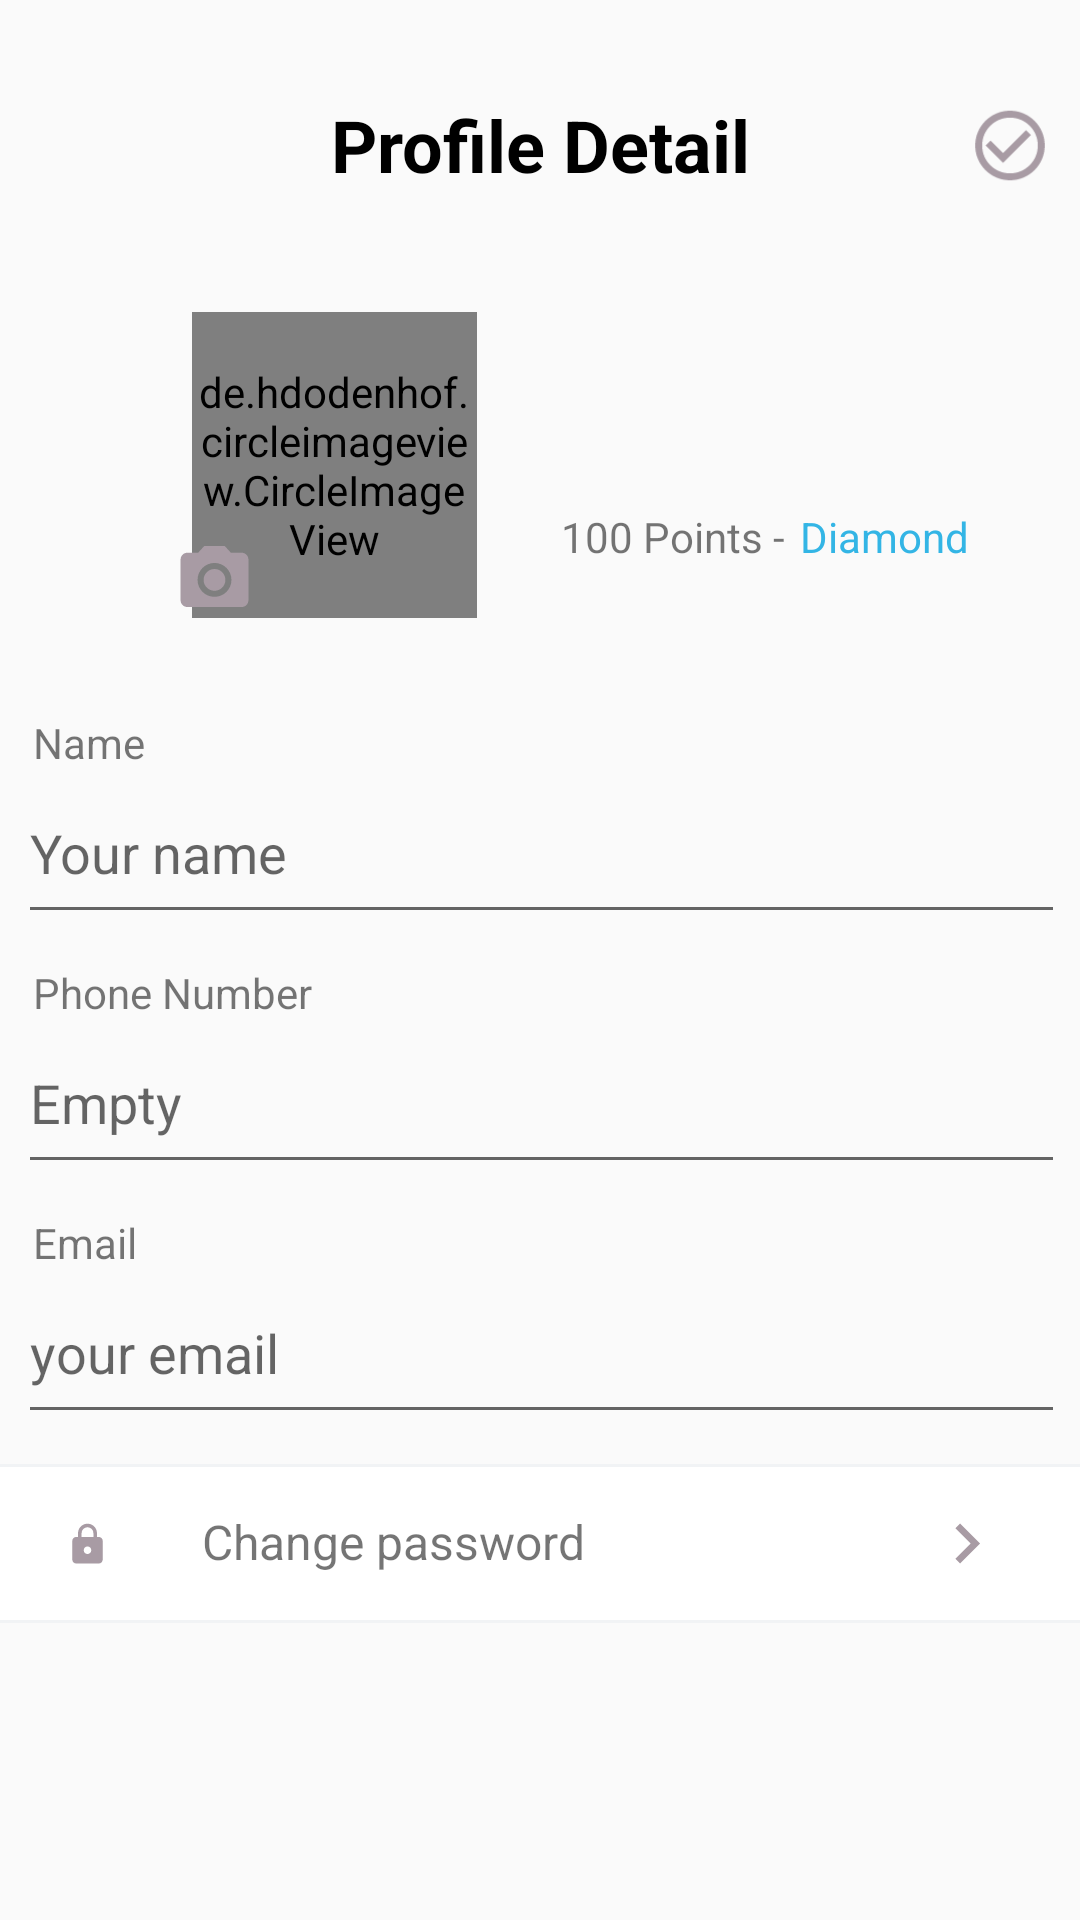

Reconstruct the res/layout file that produces this screen, plus the resources it refers to.
<!-- AndroidManifest.xml: application theme Theme.FoodOrderingApp -->
<!-- res/layout/activity_profile_detail.xml -->
<?xml version="1.0" encoding="utf-8"?>
<androidx.constraintlayout.widget.ConstraintLayout xmlns:android="http://schemas.android.com/apk/res/android"
    xmlns:app="http://schemas.android.com/apk/res-auto"
    xmlns:tools="http://schemas.android.com/tools"
    android:layout_width="match_parent"
    android:layout_height="match_parent"
    tools:context=".Activities.ProfileDetail">

    <TextView
        android:id="@+id/textView9"
        android:layout_width="wrap_content"
        android:layout_height="wrap_content"
        android:layout_marginStart="5dp"
        android:layout_marginTop="16dp"
        android:text="Diamond"
        android:textColor="@android:color/holo_blue_light"
        app:layout_constraintStart_toEndOf="@+id/textView11"
        app:layout_constraintTop_toBottomOf="@+id/textView10" />

    <de.hdodenhof.circleimageview.CircleImageView
        android:id="@+id/imageView9"
        android:layout_width="95dp"
        android:layout_height="102dp"
        android:layout_marginStart="64dp"
        android:layout_marginTop="104dp"
        android:src="@drawable/avatar_default"
        app:layout_constraintStart_toStartOf="parent"
        app:layout_constraintTop_toTopOf="parent"
        tools:srcCompat="@tools:sample/avatars" />

    <TextView
        android:id="@+id/textView10"
        android:layout_width="150dp"
        android:layout_height="29dp"
        android:layout_marginStart="28dp"
        android:layout_marginTop="60dp"
        android:textColor="@color/black"
        android:textSize="18sp"
        android:textStyle="bold"
        app:layout_constraintStart_toEndOf="@+id/imageView9"
        app:layout_constraintTop_toBottomOf="@+id/textView6" />

    <TextView
        android:id="@+id/textView6"
        android:layout_width="wrap_content"
        android:layout_height="wrap_content"
        android:layout_marginTop="32dp"
        android:text="Profile Detail"
        android:textColor="@color/black"
        android:textSize="24sp"
        android:textStyle="bold"
        app:layout_constraintEnd_toEndOf="parent"
        app:layout_constraintStart_toStartOf="parent"
        app:layout_constraintTop_toTopOf="parent" />

    <ImageView
        android:id="@+id/imgBack"
        android:layout_width="40dp"
        android:layout_height="41dp"
        android:layout_marginTop="28dp"
        app:layout_constraintEnd_toStartOf="@+id/textView2"
        app:layout_constraintHorizontal_bias="0.05"
        app:layout_constraintStart_toStartOf="parent"
        app:layout_constraintTop_toTopOf="parent"
        app:srcCompat="@drawable/back" />

    <ImageView
        android:id="@+id/imgSave"
        android:layout_width="40dp"
        android:layout_height="41dp"
        android:layout_marginTop="28dp"
        app:layout_constraintEnd_toEndOf="parent"
        app:layout_constraintHorizontal_bias="0.95"
        app:layout_constraintStart_toEndOf="@+id/textView6"
        app:layout_constraintTop_toTopOf="parent"
        app:srcCompat="@drawable/check_icon" />

    <TextView
        android:id="@+id/textView11"
        android:layout_width="wrap_content"
        android:layout_height="wrap_content"
        android:layout_marginStart="28dp"
        android:layout_marginTop="16dp"
        android:text="100 Points -"
        app:layout_constraintStart_toEndOf="@+id/imageView9"
        app:layout_constraintTop_toBottomOf="@+id/textView10" />

    <ImageView
        android:id="@+id/changeImg"
        android:layout_width="39dp"
        android:layout_height="46dp"
        android:layout_marginStart="52dp"
        android:layout_marginTop="100dp"
        app:layout_constraintStart_toStartOf="parent"
        app:layout_constraintTop_toBottomOf="@+id/imgBack"
        app:srcCompat="@drawable/camera_icon" />

    <LinearLayout
        android:layout_width="409dp"
        android:layout_height="513dp"
        android:layout_marginTop="32dp"
        android:orientation="vertical"
        app:layout_constraintEnd_toEndOf="parent"
        app:layout_constraintStart_toStartOf="parent"
        app:layout_constraintTop_toBottomOf="@+id/imageView9">

        <LinearLayout
            android:layout_width="match_parent"
            android:layout_height="wrap_content"
            android:layout_marginBottom="10dp"
            android:orientation="vertical"
            android:paddingLeft="30dp"
            android:paddingRight="30dp">

            <TextView
                android:id="@+id/textView12"
                android:layout_width="match_parent"
                android:layout_height="wrap_content"
                android:layout_marginBottom="5dp"
                android:paddingStart="5dp"
                android:text="Name" />

            <EditText
                android:id="@+id/edtName"
                android:layout_width="match_parent"
                android:layout_height="wrap_content"
                android:clickable="false"
                android:ems="10"
                android:hint="Your name"
                android:inputType="textPersonName"
                android:paddingBottom="15dp" />

        </LinearLayout>

        <LinearLayout
            android:layout_width="match_parent"
            android:layout_height="wrap_content"
            android:layout_marginBottom="10dp"
            android:orientation="vertical"
            android:paddingLeft="30dp"
            android:paddingRight="30dp">

            <TextView
                android:id="@+id/textView12"
                android:layout_width="match_parent"
                android:layout_height="wrap_content"
                android:layout_marginBottom="5dp"
                android:paddingStart="5dp"
                android:text="Phone Number" />

            <EditText
                android:id="@+id/edtPhone"
                android:layout_width="match_parent"
                android:layout_height="wrap_content"
                android:clickable="false"
                android:ems="10"
                android:hint="Empty"
                android:inputType="number"
                android:paddingBottom="15dp" />

        </LinearLayout>

        <LinearLayout
            android:layout_width="match_parent"
            android:layout_height="wrap_content"
            android:layout_marginBottom="10dp"
            android:orientation="vertical"
            android:paddingLeft="30dp"
            android:paddingRight="30dp">

            <TextView
                android:id="@+id/textView12"
                android:layout_width="match_parent"
                android:layout_height="wrap_content"
                android:layout_marginBottom="5dp"
                android:paddingStart="5dp"
                android:text="Email" />

            <EditText
                android:id="@+id/edtEmail"
                android:layout_width="match_parent"
                android:layout_height="wrap_content"
                android:clickable="false"
                android:ems="10"
                android:hint="your email"
                android:inputType="textEmailAddress"
                android:paddingBottom="15dp" />

        </LinearLayout>

        <LinearLayout
            android:layout_width="match_parent"
            android:layout_height="wrap_content"
            android:layout_margin="0dp"
            android:background="@drawable/border_top_bottom"
            android:orientation="horizontal"
            android:padding="15dp">

            <ImageView
                android:id="@+id/imageView4"
                android:layout_width="89dp"
                android:layout_height="23dp"
                android:layout_weight="1"
                app:srcCompat="@drawable/password_icon" />

            <TextView
                android:id="@+id/textView5"
                android:layout_width="220dp"
                android:layout_height="23dp"
                android:layout_weight="1"
                android:text="Change password"
                android:textSize="16sp" />

            <ImageView
                android:id="@+id/imageView5"
                android:layout_width="wrap_content"
                android:layout_height="23dp"
                android:layout_weight="1"
                app:srcCompat="@drawable/arrow_forward" />
        </LinearLayout>

    </LinearLayout>
</androidx.constraintlayout.widget.ConstraintLayout>
<!-- resources referenced by this layout -->
<resources>
  <color name="black">#FF000000</color>
  <!-- drawable arrow_forward (drawable) -->
  <vector xmlns:android="http://schemas.android.com/apk/res/android"
      android:width="108dp"
      android:height="108dp"
      android:viewportWidth="108"
      android:viewportHeight="108"
      android:tint="#A89BA4">
    <group android:scaleX="5.22"
        android:scaleY="5.22"
        android:translateX="-9.8"
        android:translateY="-8.64">
      <path
          android:fillColor="@android:color/white"
          android:pathData="M8.59,16.59L13.17,12 8.59,7.41 10,6l6,6 -6,6 -1.41,-1.41z"/>
    </group>
  </vector>
  <!-- drawable border_top_bottom (drawable) -->
  <?xml version="1.0" encoding="utf-8"?>
  <layer-list xmlns:android="http://schemas.android.com/apk/res/android">
      <item>
          <shape android:shape="rectangle">
              <stroke
                  android:width="1dp"
                  android:color="#f1f3f5" />
              <solid android:color="#fff" />
          </shape>
      </item>
      <item android:bottom="2dp" android:top="2dp">
          <shape android:shape="rectangle">
              <stroke android:width="2dp" android:color="#fff" />
          </shape>
      </item>
  </layer-list>
  <!-- drawable check_icon (drawable) -->
  <vector xmlns:android="http://schemas.android.com/apk/res/android"
      android:width="108dp"
      android:height="108dp"
      android:viewportWidth="108"
      android:viewportHeight="108"
      android:tint="#A89BA4">
    <group android:scaleX="3.132"
        android:scaleY="3.132"
        android:translateX="16.416"
        android:translateY="16.416">
      <path
          android:fillColor="@android:color/white"
          android:pathData="M16.59,7.58L10,14.17l-3.59,-3.58L5,12l5,5 8,-8zM12,2C6.48,2 2,6.48 2,12s4.48,10 10,10 10,-4.48 10,-10S17.52,2 12,2zM12,20c-4.42,0 -8,-3.58 -8,-8s3.58,-8 8,-8 8,3.58 8,8 -3.58,8 -8,8z"/>
    </group>
  </vector>
  <!-- drawable password_icon (drawable) -->
  <vector xmlns:android="http://schemas.android.com/apk/res/android"
      android:width="108dp"
      android:height="108dp"
      android:viewportWidth="108"
      android:viewportHeight="108"
      android:tint="#A89BA4">
    <group android:scaleX="2.9671578"
        android:scaleY="2.9671578"
        android:translateX="18.394106"
        android:translateY="20.042526">
      <path
          android:fillColor="@android:color/white"
          android:pathData="M18,8h-1L17,6c0,-2.76 -2.24,-5 -5,-5S7,3.24 7,6v2L6,8c-1.1,0 -2,0.9 -2,2v10c0,1.1 0.9,2 2,2h12c1.1,0 2,-0.9 2,-2L20,10c0,-1.1 -0.9,-2 -2,-2zM12,17c-1.1,0 -2,-0.9 -2,-2s0.9,-2 2,-2 2,0.9 2,2 -0.9,2 -2,2zM15.1,8L8.9,8L8.9,6c0,-1.71 1.39,-3.1 3.1,-3.1 1.71,0 3.1,1.39 3.1,3.1v2z"/>
    </group>
  </vector>
  <style name="Theme.FoodOrderingApp" parent="Theme.AppCompat.Light.NoActionBar">
          
          <item name="colorPrimary">@color/purple_500</item>
          <item name="colorPrimaryVariant">@color/purple_700</item>
          <item name="colorOnPrimary">@color/white</item>
          
          <item name="colorSecondary">@color/teal_200</item>
          <item name="colorSecondaryVariant">@color/teal_700</item>
          <item name="colorOnSecondary">@color/black</item>
          
          <item name="android:statusBarColor" tools:targetApi="l">?attr/colorPrimaryVariant</item>
          <item name="android:autofilledHighlight">@android:color/transparent</item>
          
      </style>
  <color name="purple_500">#FF6200EE</color>
  <color name="purple_700">#FF3700B3</color>
  <color name="white">#FFFFFFFF</color>
  <color name="teal_200">#FF03DAC5</color>
  <color name="teal_700">#FF018786</color>
</resources>
